Image classification data set "dataset" (Devendra2005-n/Civic-Reporter on GitHub). Class labels (8): clean road, garbage cardboard, garbage glass, garbage metal, garbage paper, garbage plastic, garbage trash, streetlight.

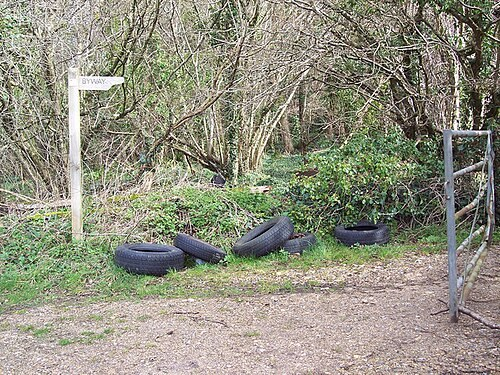
Label: garbage trash

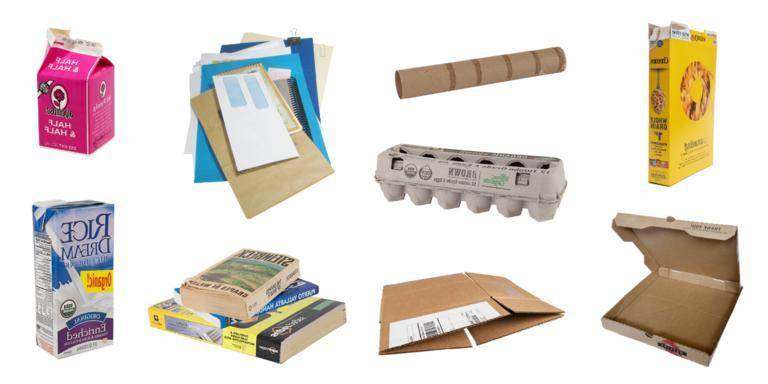
Label: garbage cardboard

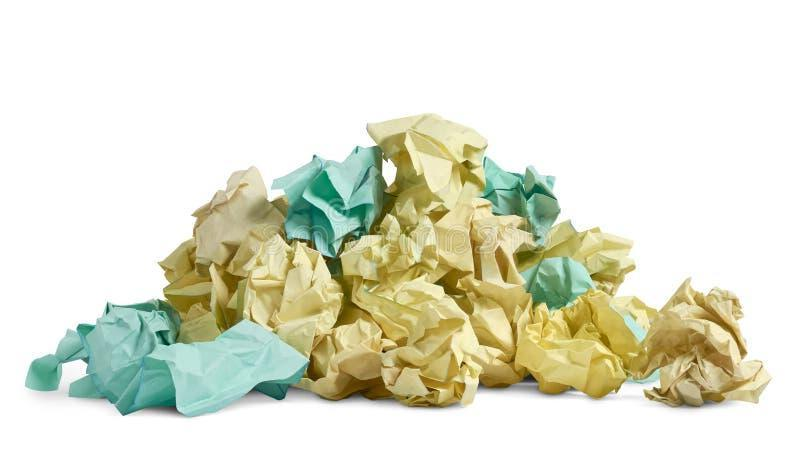
Label: garbage paper

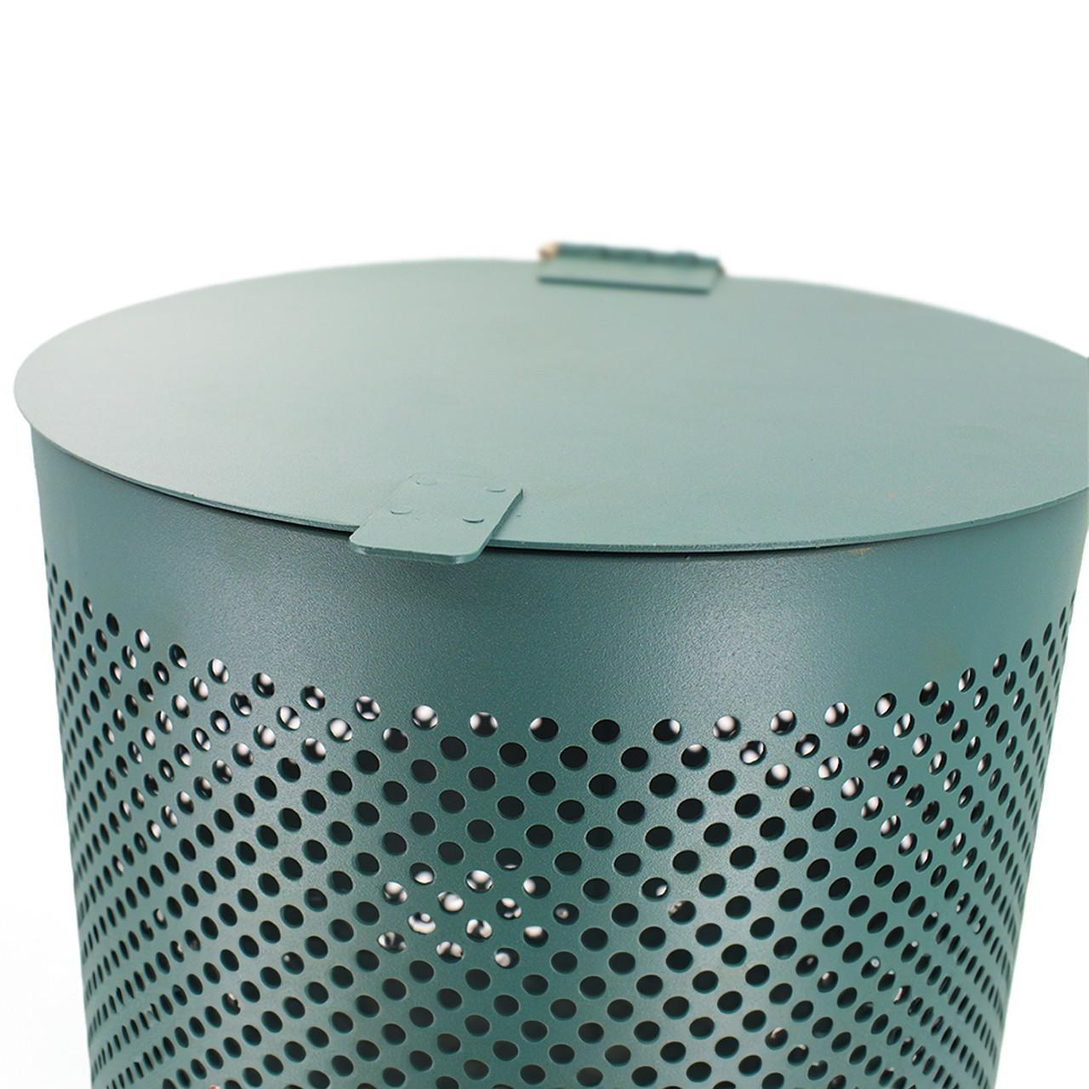
Label: garbage metal

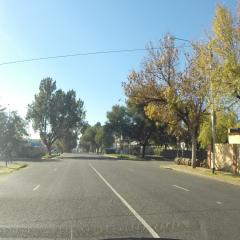
Label: clean road

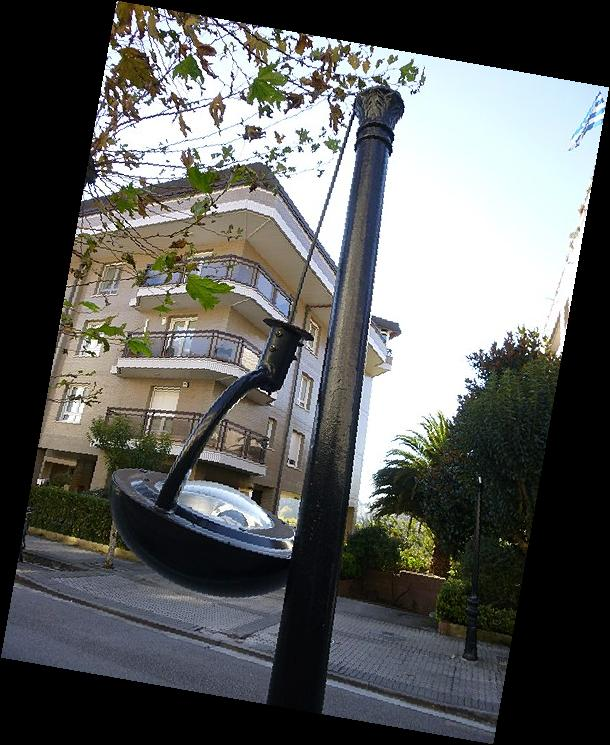
Label: streetlight
